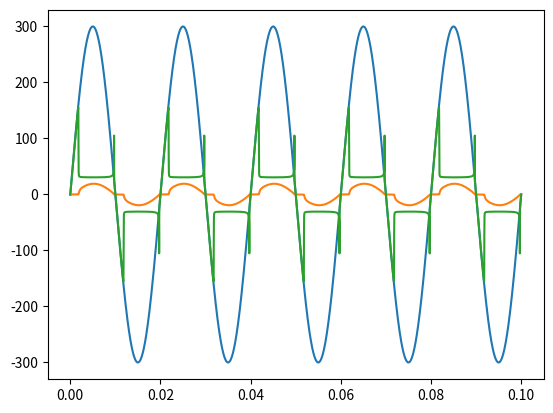

The matplotlib source for this figure:
# -*- coding: utf-8 -*-
"""
Created on Sun May  2 11:46:36 2021

@author: jonathan.andrea & alexis.chabert
"""

#Reset environment variables
#--------------------------------------------------------------
#from IPython import get_ipython
#get_ipython().magic('reset -sf')

#Libraries
#--------------------------------------------------------------
import numpy as np
import matplotlib.pyplot as plt

#Static characteristic function
#--------------------------------------------------------------
def F(It):  
    a=47
    Rc=3000
    b=1.47  
    return a*Rc*It/(Rc*It*np.arctan(b*It)+a)

#Main program
#--------------------------------------------------------------
#Simulation parameters
#--------------------------------------------------------------
N=1000000                            #Number of points in the simulation
Te=1e-7                             #Sampling period
t=Te*np.linspace(0, N-1, N)         #Time vector

#Circuit parameters
#--------------------------------------------------------------
R=14                                #Resistor value
L=3e-3                              #Inductor value
Tau=1e-5                            #Arc time constant
f=50                                #Generator frequency
Vgmax=300                           #Generator amplitude
Vg=Vgmax*np.sin(2*np.pi*f*t)        #Generator signal

#ABCD matrix parameters
#--------------------------------------------------------------
m=Te/Tau                            #Constant to simplify the code
A= np.array([[1-Te*R/L, -Te/L], 
             [0, 1/(1+m)]])         #A matrix
B= np.array([[Te/L, 0], 
             [0, m/(1+m)]])         #B matrix

#Initialisation of the state space vectors
#--------------------------------------------------------------
X=np.zeros((2,N))                   #State space Vector X
U=np.zeros((2,1))                   #Input vector

#Main loop
#--------------------------------------------------------------
for k in range(1, N-1):
    U[0,0]=Vg[k-1]
    U[1,0]=F(X[0,k-1]+(1/m)*(X[0,k-1]-X[0,k-2]))
    X[:,k]=np.dot(A,X[:,k-1])+np.dot(B,U).transpose()

#Raw plot simulation results
#--------------------------------------------------------------
plt.close()
plt.plot(t,Vg)                      #Generator voltage
plt.plot(t,np.array(X[0,:]))        #Current
plt.plot(t,np.array(X[1,:]))        #Voltage

plt.show()
